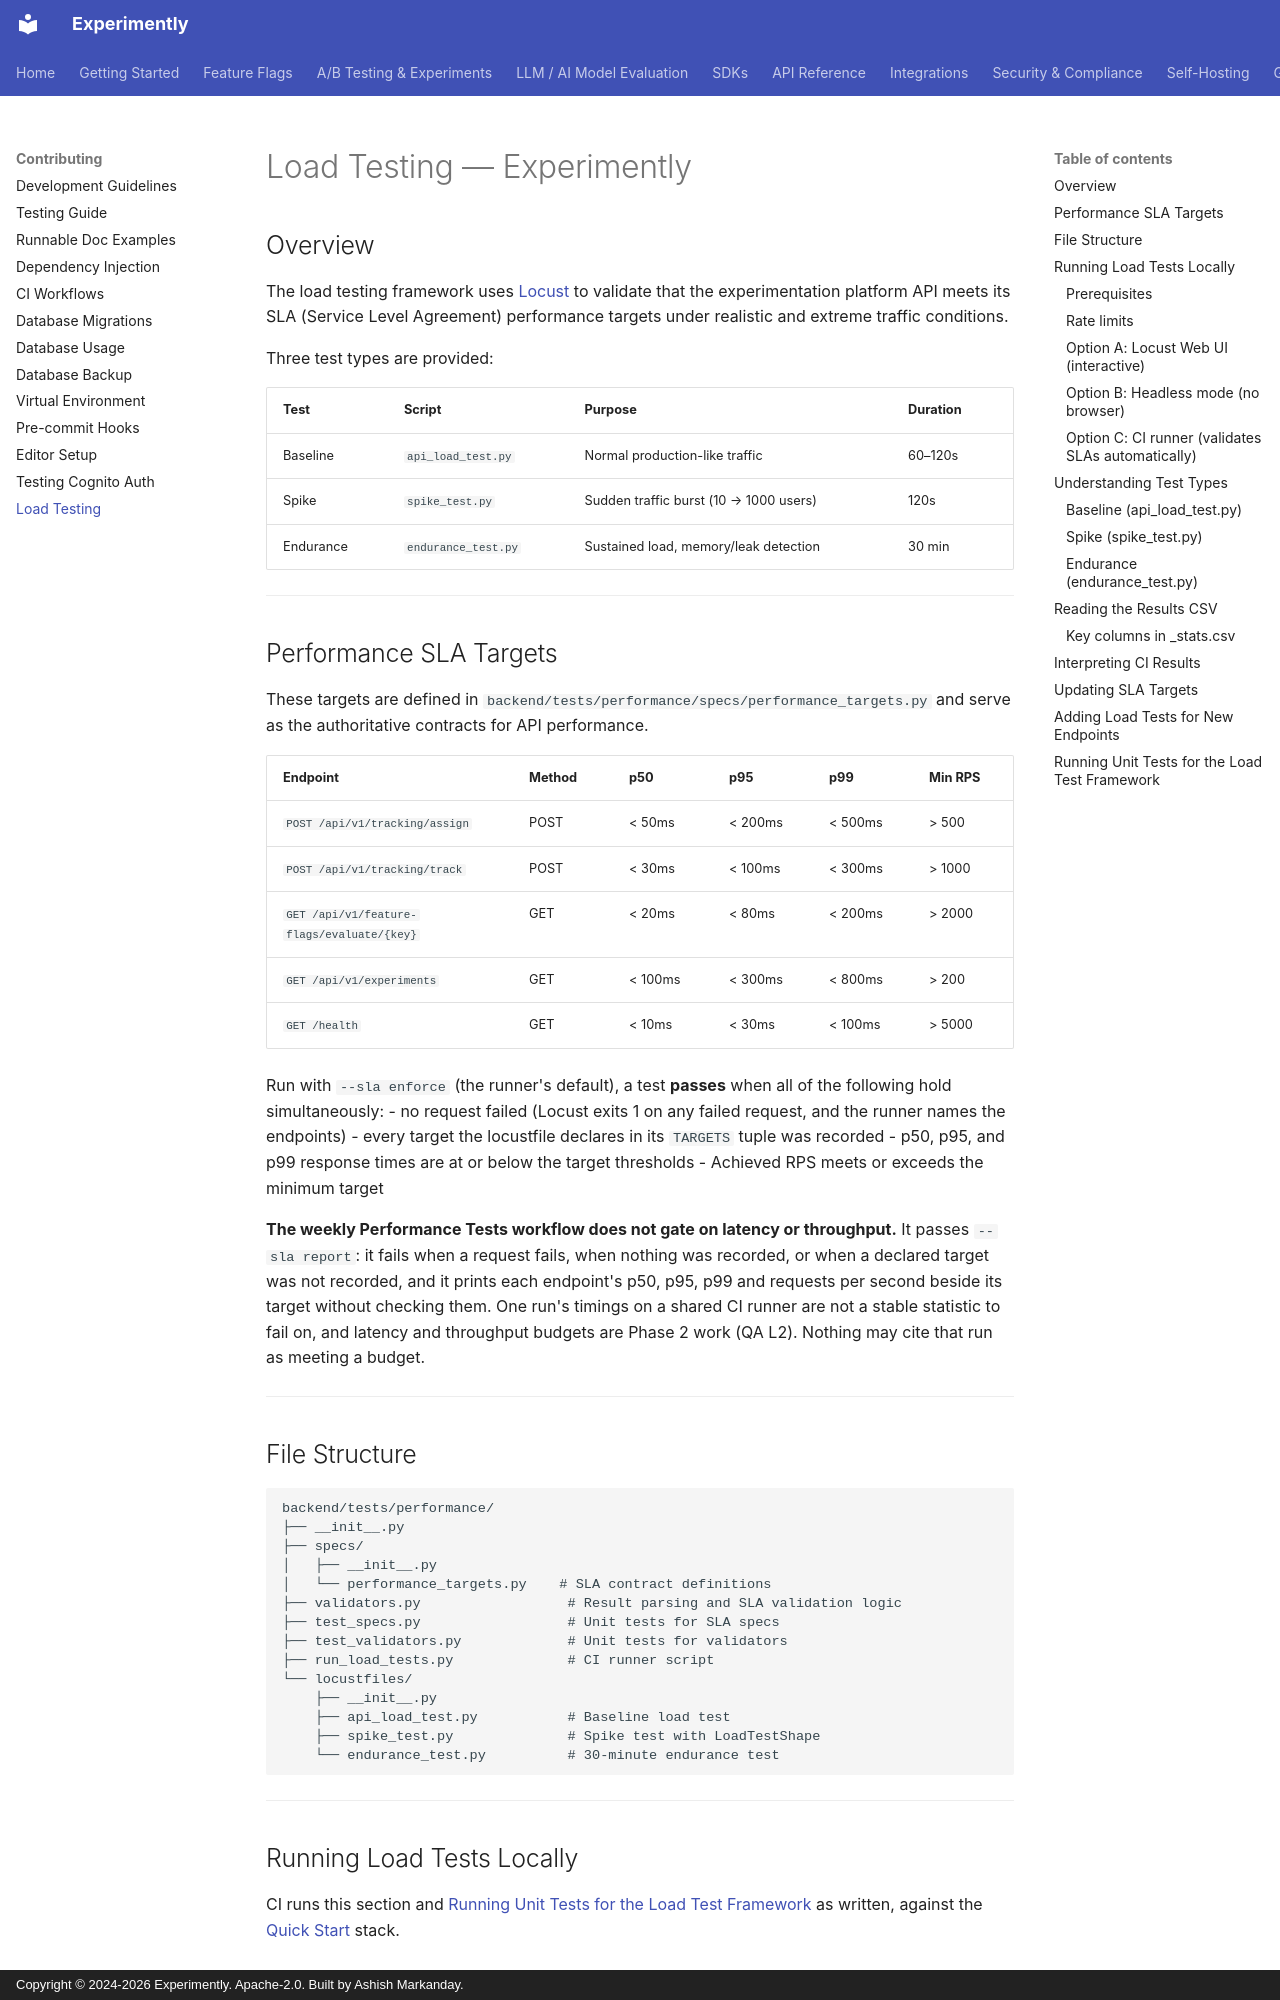

repository: getexperimently/experimently · page: performance/load-testing/index.html · generator: mkdocs · copyright: Copyright © 2024-2026 Experimently. Apache-2.0. Built by Ashish Markanday.

# Load Testing — Experimently

## Overview

The load testing framework uses [Locust](https://locust.io/) to validate that the
experimentation platform API meets its SLA (Service Level Agreement) performance targets
under realistic and extreme traffic conditions.

Three test types are provided:

| Test | Script | Purpose | Duration |
|------|--------|---------|----------|
| Baseline | `api_load_test.py` | Normal production-like traffic | 60–120s |
| Spike | `spike_test.py` | Sudden traffic burst (10 → 1000 users) | 120s |
| Endurance | `endurance_test.py` | Sustained load, memory/leak detection | 30 min |

---

## Performance SLA Targets

These targets are defined in `backend/tests/performance/specs/performance_targets.py`
and serve as the authoritative contracts for API performance.

| Endpoint | Method | p50 | p95 | p99 | Min RPS |
|----------|--------|-----|-----|-----|---------|
| `POST /api/v1/tracking/assign` | POST | < 50ms | < 200ms | < 500ms | > 500 |
| `POST /api/v1/tracking/track` | POST | < 30ms | < 100ms | < 300ms | > 1000 |
| `GET /api/v1/feature-flags/evaluate/{key}` | GET | < 20ms | < 80ms | < 200ms | > 2000 |
| `GET /api/v1/experiments` | GET | < 100ms | < 300ms | < 800ms | > 200 |
| `GET /health` | GET | < 10ms | < 30ms | < 100ms | > 5000 |

Run with `--sla enforce` (the runner's default), a test **passes** when all of the
following hold simultaneously:
- no request failed (Locust exits 1 on any failed request, and the runner names the endpoints)
- every target the locustfile declares in its `TARGETS` tuple was recorded
- p50, p95, and p99 response times are at or below the target thresholds
- Achieved RPS meets or exceeds the minimum target

**The weekly Performance Tests workflow does not gate on latency or throughput.** It
passes `--sla report`: it fails when a request fails, when nothing was recorded, or when
a declared target was not recorded, and it prints each endpoint's p50, p95, p99 and
requests per second beside its target without checking them. One run's timings on a
shared CI runner are not a stable statistic to fail on, and latency and throughput
budgets are Phase 2 work (QA L2). Nothing may cite that run as meeting a budget.

---

## File Structure

```text
backend/tests/performance/
├── __init__.py
├── specs/
│   ├── __init__.py
│   └── performance_targets.py    # SLA contract definitions
├── validators.py                  # Result parsing and SLA validation logic
├── test_specs.py                  # Unit tests for SLA specs
├── test_validators.py             # Unit tests for validators
├── run_load_tests.py              # CI runner script
└── locustfiles/
    ├── __init__.py
    ├── api_load_test.py           # Baseline load test
    ├── spike_test.py              # Spike test with LoadTestShape
    └── endurance_test.py          # 30-minute endurance test
```

---

## Running Load Tests Locally

CI runs this section and
[Running Unit Tests for the Load Test Framework](#running-unit-tests-for-the-load-test-framework)
as written, against the [Quick Start](../getting-started/quick-start.md) stack.
